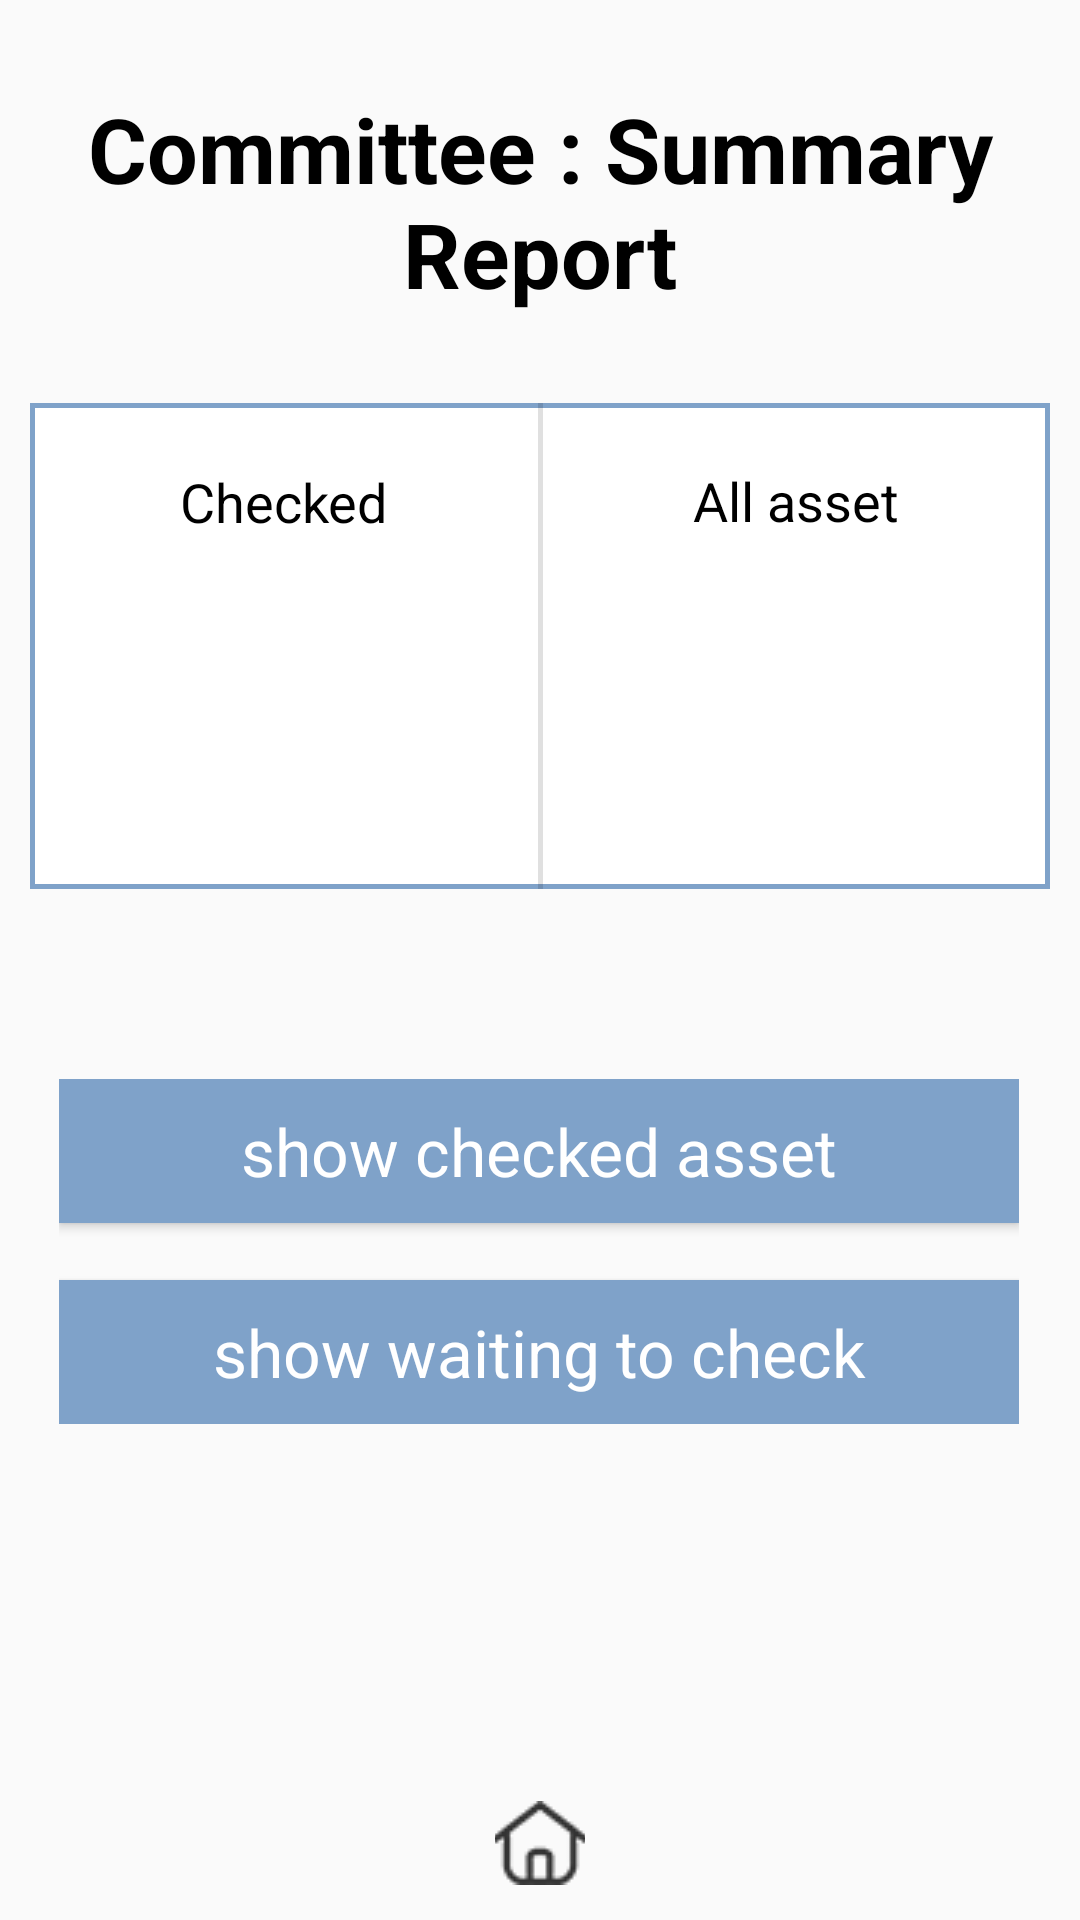

The Android layout XML behind this screen, and the referenced resources:
<!-- AndroidManifest.xml: application theme AppTheme -->
<!-- res/layout/activity_summary_report.xml -->
<?xml version="1.0" encoding="utf-8"?>
<LinearLayout xmlns:android="http://schemas.android.com/apk/res/android"
    xmlns:app="http://schemas.android.com/apk/res-auto"
    xmlns:tools="http://schemas.android.com/tools"
    android:layout_width="match_parent"
    android:layout_height="match_parent"
    android:orientation="vertical">

    <LinearLayout
        android:layout_width="match_parent"
        android:layout_height="wrap_content"
        android:layout_weight="1"
        android:orientation="vertical">
        <TextView
            android:layout_width="match_parent"
            android:layout_height="wrap_content"
            android:layout_weight="0.2"/>
        <TextView
            android:layout_width="match_parent"
            android:layout_height="wrap_content"
            android:fontFamily="AppleSDGothicNeo-UltraLight"
            android:gravity="center_horizontal|center_vertical"
            android:text="@string/summary_title"
            android:textColor="#000"
            android:textSize="30sp"
            android:textStyle="bold"
            android:layout_weight="0.6"/>
        <TextView
            android:layout_width="match_parent"
            android:layout_height="wrap_content"
            android:layout_weight="0.2"/>
    </LinearLayout>

    <RelativeLayout
        android:id="@+id/relativeSize"
        android:layout_width="match_parent"
        android:layout_height="wrap_content"
        android:layout_weight="3">

        <TextView
            android:id="@+id/tt1"
            android:layout_width="10dp"
            android:layout_height="wrap_content" />

        <LinearLayout
            android:layout_width="match_parent"
            android:layout_height="162dp"
            android:layout_alignParentTop="true"
            android:layout_toLeftOf="@+id/tt2"
            android:layout_toRightOf="@+id/tt1"
            android:background="@drawable/linearlayoutborder"
            android:orientation="horizontal">

            <LinearLayout
                android:layout_width="wrap_content"
                android:layout_height="match_parent"
                android:layout_weight="1"
                android:orientation="vertical">

                <TextView
                    android:layout_width="wrap_content"
                    android:layout_height="wrap_content"
                    android:layout_weight="0.1"/>

                <TextView
                    android:id="@+id/checked4"
                    android:layout_width="wrap_content"
                    android:layout_height="wrap_content"
                    android:layout_gravity="center"
                    android:fontFamily="AppleSDGothicNeo-UltraLight"
                    android:layout_weight="0.1"
                    android:text="@string/checked"
                    android:textColor="#000"
                    android:textSize="18sp" />

                <TextView
                    android:id="@+id/checkedNum"
                    android:layout_width="wrap_content"
                    android:layout_height="wrap_content"
                    android:layout_gravity="center"
                    android:layout_weight="0.6"
                    android:fontFamily="AppleSDGothicNeo-UltraLight"
                    android:textColor="#000"
                    android:textSize="60sp" />

                <TextView
                    android:layout_width="wrap_content"
                    android:layout_height="wrap_content"
                    android:layout_weight="0.2"/>
            </LinearLayout>

            <View style="@style/LineVer" />

            <LinearLayout
                android:layout_width="wrap_content"
                android:layout_height="match_parent"
                android:layout_weight="1"
                android:orientation="vertical">

                <TextView
                    android:layout_width="wrap_content"
                    android:layout_height="wrap_content"
                    android:layout_weight="0.1"/>

                <TextView
                    android:id="@+id/allset"
                    android:layout_width="wrap_content"
                    android:layout_height="wrap_content"
                    android:layout_gravity="center"
                    android:fontFamily="AppleSDGothicNeo-UltraLight"
                    android:text="@string/allasset"
                    android:layout_weight="0.1"
                    android:textColor="#000"
                    android:textSize="18sp" />

                <TextView
                    android:id="@+id/allNum"
                    android:layout_width="wrap_content"
                    android:layout_height="wrap_content"
                    android:layout_gravity="center"
                    android:layout_weight="0.8"
                    android:fontFamily="AppleSDGothicNeo-UltraLight"
                    android:textColor="#000"
                    android:textSize="60sp" />

                <TextView
                    android:layout_width="wrap_content"
                    android:layout_height="wrap_content"
                    android:layout_weight="0.2"/>
            </LinearLayout>

        </LinearLayout>

        <TextView
            android:id="@+id/tt2"
            android:layout_width="10dp"
            android:layout_height="wrap_content"
            android:layout_alignParentRight="true" />
    </RelativeLayout>

    <LinearLayout
        android:layout_width="match_parent"
        android:layout_height="wrap_content"
        android:orientation="horizontal"
        android:id="@+id/lili"
        android:layout_weight="3.5">

        <TextView
            android:layout_width="wrap_content"
            android:layout_height="wrap_content"
            android:layout_weight="0.2"/>

        <LinearLayout
            android:layout_width="wrap_content"
            android:layout_height="wrap_content"
            android:layout_weight="3.2"
            android:gravity="center"
            android:orientation="vertical">

            <Button
                android:id="@+id/showchecked"
                android:layout_width="match_parent"
                android:layout_height="wrap_content"
                android:layout_weight="1.5"
                android:background="@color/maincolor"
                android:fontFamily="AppleSDGothicNeo-UltraLight"
                android:text="@string/summary_showChecked"
                android:textAllCaps="false"
                android:textColor="#ffffff"
                android:textSize="22dp" />

            <TextView
                android:layout_width="wrap_content"
                android:layout_height="wrap_content"
                android:layout_weight="0.1"/>

            <Button
                android:id="@+id/showWaiting"
                android:layout_width="match_parent"
                android:layout_height="wrap_content"
                android:layout_weight="1.5"
                android:background="@color/maincolor"
                android:fontFamily="AppleSDGothicNeo-UltraLight"
                android:text="@string/summary_showWaiting"
                android:textAllCaps="false"
                android:textColor="#ffffff"
                android:textSize="22dp" />

        </LinearLayout>

        <TextView
            android:layout_width="wrap_content"
            android:layout_height="wrap_content"
            android:layout_weight="0.2"/>
    </LinearLayout>

    <TextView
        android:layout_width="match_parent"
        android:layout_height="wrap_content"
        android:layout_weight="1" />

    <ImageButton
        android:id="@+id/homeBtn"
        android:layout_width="30dp"
        android:layout_height="30dp"
        android:layout_weight="1"
        android:layout_alignParentBottom="true"
        android:layout_centerHorizontal="true"
        android:layout_gravity="center"
        android:background="@android:color/transparent"
        android:src="@drawable/home" />

</LinearLayout>
<!-- resources referenced by this layout -->
<resources>
  <color name="maincolor">#7FA2C9</color>
  <!-- drawable home: png bitmap (drawable, 768 bytes) -->
  <!-- drawable linearlayoutborder (drawable-xxhdpi) -->
  <?xml version="1.0" encoding="utf-8"?>
  <layer-list xmlns:android="http://schemas.android.com/apk/res/android">
      <item>
          <shape android:shape="rectangle">
              <solid android:color="#7FA2C9" />
          </shape>
      </item>
      <item android:top="1.8dp" android:bottom="1.8dp"
          android:right="1.8dp" android:left="1.8dp">
          <shape android:shape="rectangle">
              <solid android:color="#ffffff" />
          </shape>
      </item>
  </layer-list>
  <string name="allasset">All asset</string>
  <string name="checked">Checked</string>
  <string name="summary_showChecked">show checked asset</string>
  <string name="summary_showWaiting">show waiting to check</string>
  <string name="summary_title">Committee : Summary Report</string>
  <style name="LineVer">
          <item name="android:layout_width">1.8dp</item>
          <item name="android:layout_height">fill_parent</item>
          <item name="android:background">?android:attr/listDivider</item>
          <item name="android:colorBackground">#7FA2C9</item>
      </style>
  <style parent="Theme.AppCompat.Light.DarkActionBar" name="AppTheme">
          
          <item name="colorPrimary">@color/colorPrimary</item>
          <item name="colorPrimaryDark">@color/colorPrimaryDark</item>
          <item name="colorAccent">@color/colorAccent</item>
  
          
          <item name="windowActionBar">false</item>
          <item name="windowNoTitle">true</item>
      </style>
  <color name="colorPrimary">#3F51B5</color>
  <color name="colorPrimaryDark">#303F9F</color>
  <color name="colorAccent">#FF4081</color>
</resources>
